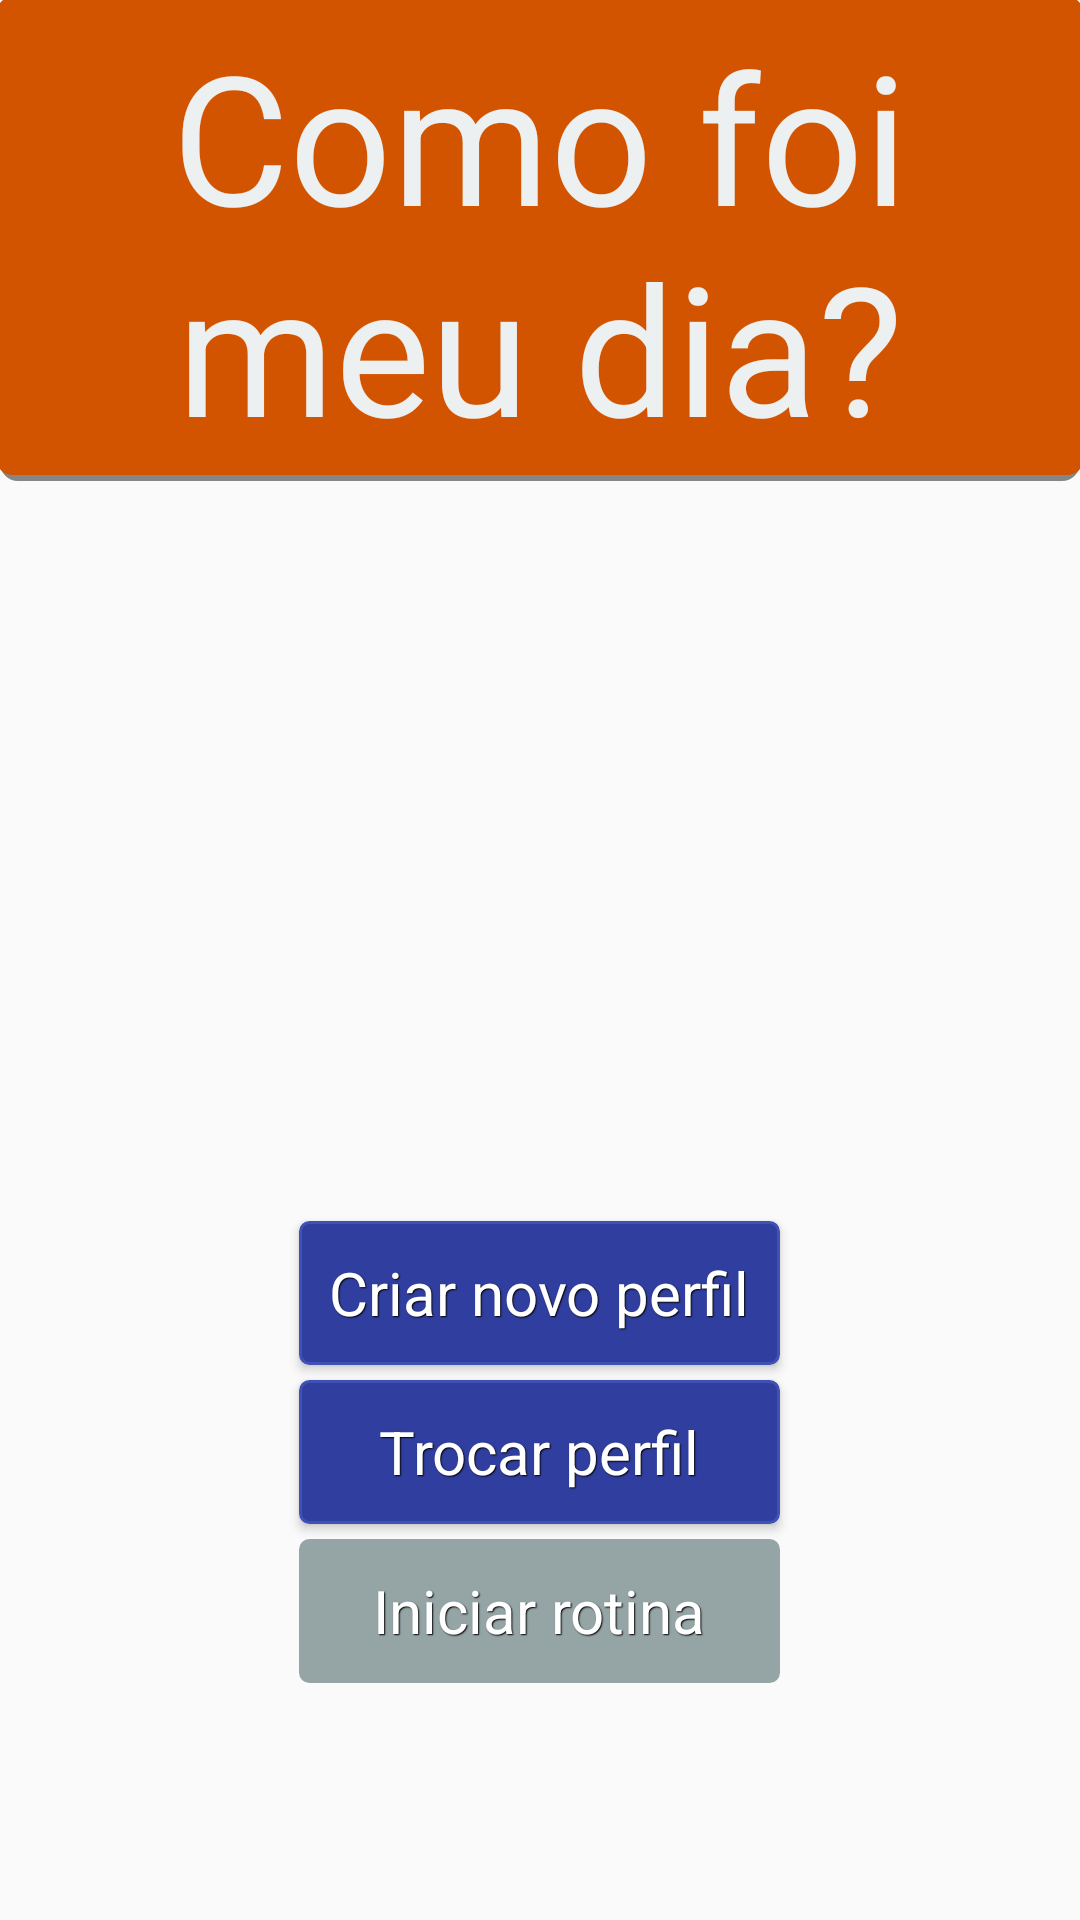

Write the Android layout XML for this screen, with the resource values it uses.
<!-- AndroidManifest.xml: application theme AppTheme -->
<!-- res/layout/content_main.xml -->
<?xml version="1.0" encoding="utf-8"?>
<RelativeLayout xmlns:android="http://schemas.android.com/apk/res/android"
    xmlns:app="http://schemas.android.com/apk/res-auto"
    xmlns:tools="http://schemas.android.com/tools"
    android:layout_width="match_parent"
    android:layout_height="match_parent"
    android:paddingBottom="@dimen/activity_vertical_margin"
    android:paddingLeft="@dimen/activity_horizontal_margin"
    android:paddingRight="@dimen/activity_horizontal_margin"
    android:paddingTop="@dimen/activity_vertical_margin"
    app:layout_behavior="@string/appbar_scrolling_view_behavior"
    tools:context=".activities.MainActivity"
    tools:showIn="@layout/activity_main">

    <Button
        style="@style/btnStyleOrange"
        android:layout_width="wrap_content"
        android:layout_height="wrap_content"
        android:text="@string/button_begin_rotine"
        android:id="@+id/btnBeginRoutine"
        android:textSize="@dimen/button_text_size"
        android:layout_alignParentBottom="true"
        android:layout_marginBottom="@dimen/main_button_bottom_margin_large"
        android:layout_alignLeft="@+id/btnChangeProfile"
        android:layout_alignStart="@+id/btnChangeProfile"
        android:layout_alignRight="@+id/btnChangeProfile"
        android:layout_alignEnd="@+id/btnChangeProfile"
        android:enabled="false" />

    <Button
        style="@style/btnStyleOrange"
        android:layout_marginBottom="@dimen/margin_between_buttons"
        android:layout_width="wrap_content"
        android:layout_height="wrap_content"
        android:text="@string/button_change_profile"
        android:id="@+id/btnChangeProfile"
        android:textSize="@dimen/button_text_size"
        android:layout_above="@+id/btnBeginRoutine"
        android:layout_alignRight="@+id/btnNewProfile"
        android:layout_alignEnd="@+id/btnNewProfile"
        android:layout_alignLeft="@+id/btnNewProfile"
        android:layout_alignStart="@+id/btnNewProfile" />

    <Button
        style="@style/btnStyleOrange"
        android:layout_marginBottom="@dimen/margin_between_buttons"
        android:layout_width="wrap_content"
        android:layout_height="wrap_content"
        android:text="@string/button_new_profile"
        android:id="@+id/btnNewProfile"
        android:textSize="@dimen/button_text_size"
        android:layout_above="@+id/btnChangeProfile"
        android:layout_centerHorizontal="true" />

    <TextView
        android:layout_width="match_parent"
        android:layout_height="wrap_content"
        android:textAppearance="?android:attr/textAppearanceLarge"
        android:text="@string/app_title"
        android:id="@+id/txtTitle"
        android:textSize="@dimen/title_text_size"
        android:background="@drawable/border_shadow"
        android:padding="5dp"
        android:layout_alignParentTop="true"
        android:layout_centerHorizontal="true"
        android:textIsSelectable="false"
        android:textColor="@color/titlecolor"
        android:gravity="center"/>

    <TextView
        android:layout_width="wrap_content"
        android:layout_height="wrap_content"
        android:textAppearance="?android:attr/textAppearanceMedium"
        android:text="Medium Text"
        android:id="@+id/tvProfileLogin"
        android:textSize="@dimen/subtitle_small_text_size"
        android:gravity="center"
        android:padding="5dp"
        android:layout_marginBottom="@dimen/main_login_margin_bottom"
        android:layout_above="@+id/btnNewProfile"
        android:layout_centerHorizontal="true"
        android:visibility="invisible"
        android:textColor="@color/titlecolor"/>
</RelativeLayout>
<!-- res/layout/activity_main.xml (included above) -->
<?xml version="1.0" encoding="utf-8"?>
<android.support.design.widget.CoordinatorLayout xmlns:android="http://schemas.android.com/apk/res/android"
    xmlns:app="http://schemas.android.com/apk/res-auto"
    xmlns:tools="http://schemas.android.com/tools"
    android:layout_width="match_parent"
    android:layout_height="match_parent"
    android:fitsSystemWindows="true"
    android:background="@color/colorPrimary"
    tools:context=".activities.MainActivity">

    <include layout="@layout/content_main" />

</android.support.design.widget.CoordinatorLayout>
<!-- resources referenced by this layout -->
<resources>
  <color name="colorPrimary">#e67e22</color>
  <color name="titlecolor">#ecf0f1</color>
  <dimen name="activity_horizontal_margin">0dp</dimen>
  <dimen name="activity_vertical_margin">0dp</dimen>
  <dimen name="button_text_size">20sp</dimen>
  <dimen name="main_button_bottom_margin_large">79dp</dimen>
  <dimen name="main_login_margin_bottom">20dp</dimen>
  <dimen name="margin_between_buttons">5dp</dimen>
  <dimen name="subtitle_small_text_size">20sp</dimen>
  <dimen name="title_text_size">60sp</dimen>
  <!-- drawable border_shadow (drawable) -->
  <?xml version="1.0" encoding="utf-8"?>
  <layer-list xmlns:android="http://schemas.android.com/apk/res/android"
      android:shape="rectangle" >
  
      <item>
          <shape>
              
              <stroke
                  android:width="2dp"
                  android:color="#7000" />
  
              
  
              <padding
                  android:bottom="2dp"
                  android:left="-1dp"
                  android:right="-1dp"
                  android:top="-1dp" />
  
              <corners android:radius="5dp" />
          </shape>
      </item>
  
      
  
      <item>
          <shape>
              <solid android:color="@color/colorPrimaryDark" />
              <corners android:radius="5dp" />
          </shape>
      </item>
  
  </layer-list>
  <string name="app_title">Como foi meu dia?</string>
  <string name="button_begin_rotine">Iniciar rotina</string>
  <string name="button_change_profile">Trocar perfil</string>
  <string name="button_new_profile">Criar novo perfil</string>
  <style name="btnStyleOrange" parent="@android:style/Widget.Button">
          <item name="android:textColor">#FFFFFF</item>
          <item name="android:shadowColor">#000000</item>
          <item name="android:shadowDx">1</item>
          <item name="android:shadowDy">1</item>
          <item name="android:shadowRadius">0.6</item>
          <item name="android:background">@drawable/custom_btn</item>
          <item name="android:padding">10dip</item>
      </style>
  <style name="AppTheme" parent="Theme.AppCompat.Light.DarkActionBar">
          
          <item name="colorPrimary">@color/colorPrimary</item>
          <item name="colorPrimaryDark">@color/colorPrimaryDark</item>
          <item name="colorAccent">@color/colorAccent</item>
      </style>
  <color name="colorPrimaryDark">#d35400</color>
  <!-- drawable custom_btn (drawable) -->
  <?xml version="1.0" encoding="utf-8"?>
  <selector xmlns:android="http://schemas.android.com/apk/res/android" >
      <item android:state_pressed="true" >
          <shape android:shape="rectangle"  >
              <corners android:radius="3dip" />
              <stroke android:width="1dip" android:color="#448AFF" />
              <solid  android:color="#3F51B5"/>
          </shape>
      </item>
      <item android:state_focused="true">
          <shape android:shape="rectangle"  >
              <corners android:radius="3dip" />
              <stroke android:width="1dip" android:color="#3F51B5" />
              <solid  android:color="#303F9F"/>
          </shape>
      </item>
  
      <item android:state_enabled="false">
          <shape android:shape="rectangle"  >
              <corners android:radius="3dip" />
              <stroke android:width="1dip" android:color="@color/neutralcolor" />
              <solid  android:color="@color/neutralcolor"/>
          </shape>
      </item>
      <item >
          <shape android:shape="rectangle"  >
              <corners android:radius="3dip" />
              <stroke android:width="1dip" android:color="#3F51B5" />
              <solid  android:color="#303F9F"/>
          </shape>
      </item>
  </selector>
      
  <color name="colorAccent">#FF4081</color>
  <color name="neutralcolor">#95a5a6</color>
</resources>
